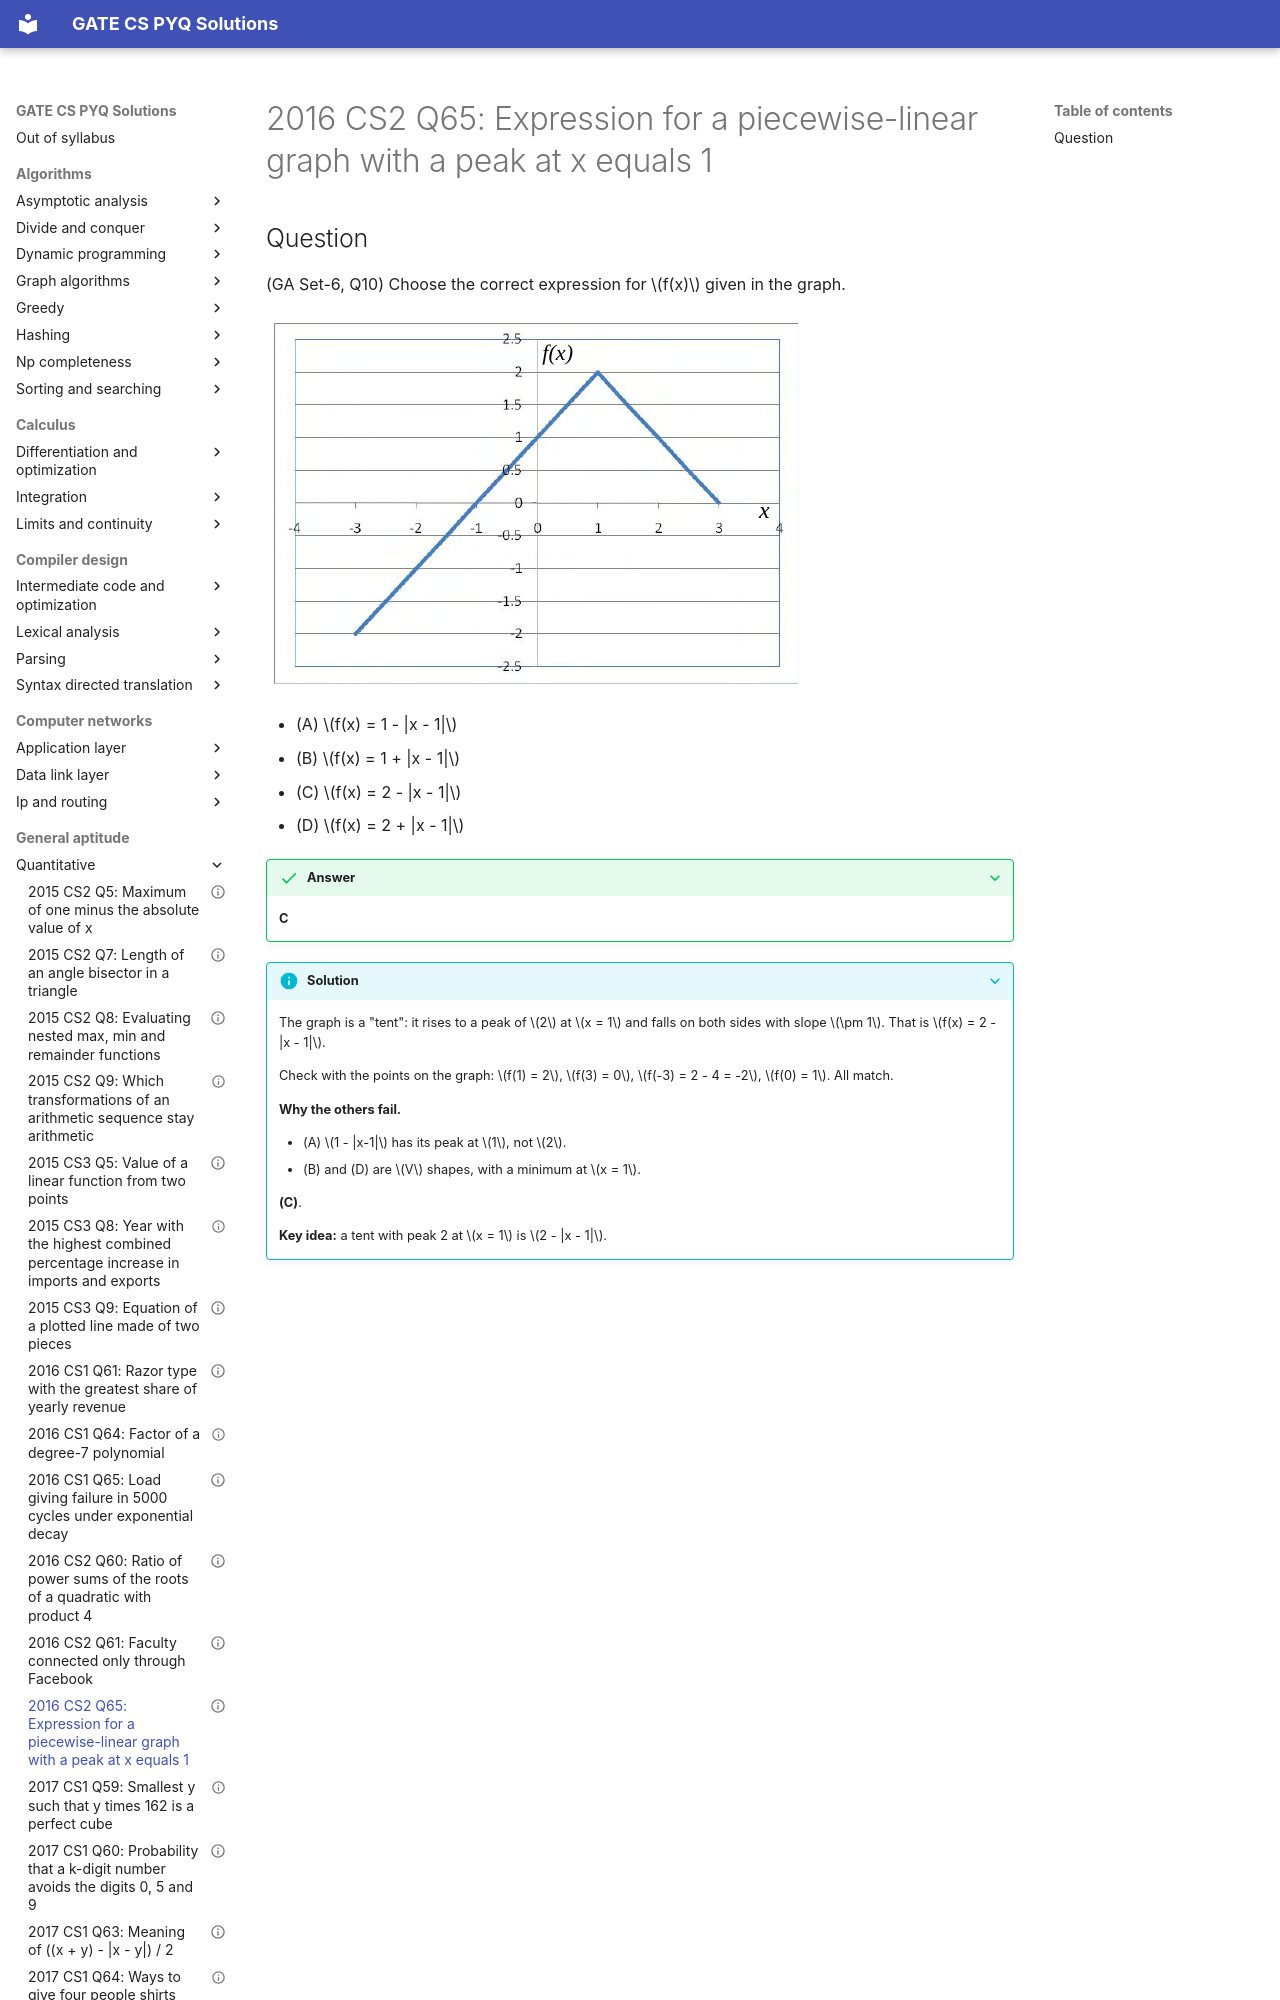

repository: saheenusman/GATE-PYQs · page: general-aptitude/quantitative/2016-set2-q65/index.html · generator: mkdocs

---
title: "2016 CS2 Q65: Expression for a piecewise-linear graph with a peak at x equals 1"
year: 2016
set: 2
paper: CS2
q_no: 65
subject: general-aptitude
topic: quantitative
also: []
marks: 2
type: MCQ
official_answer: "C"
status: verified
---

# 2016 CS2 Q65: Expression for a piecewise-linear graph with a peak at x equals 1
